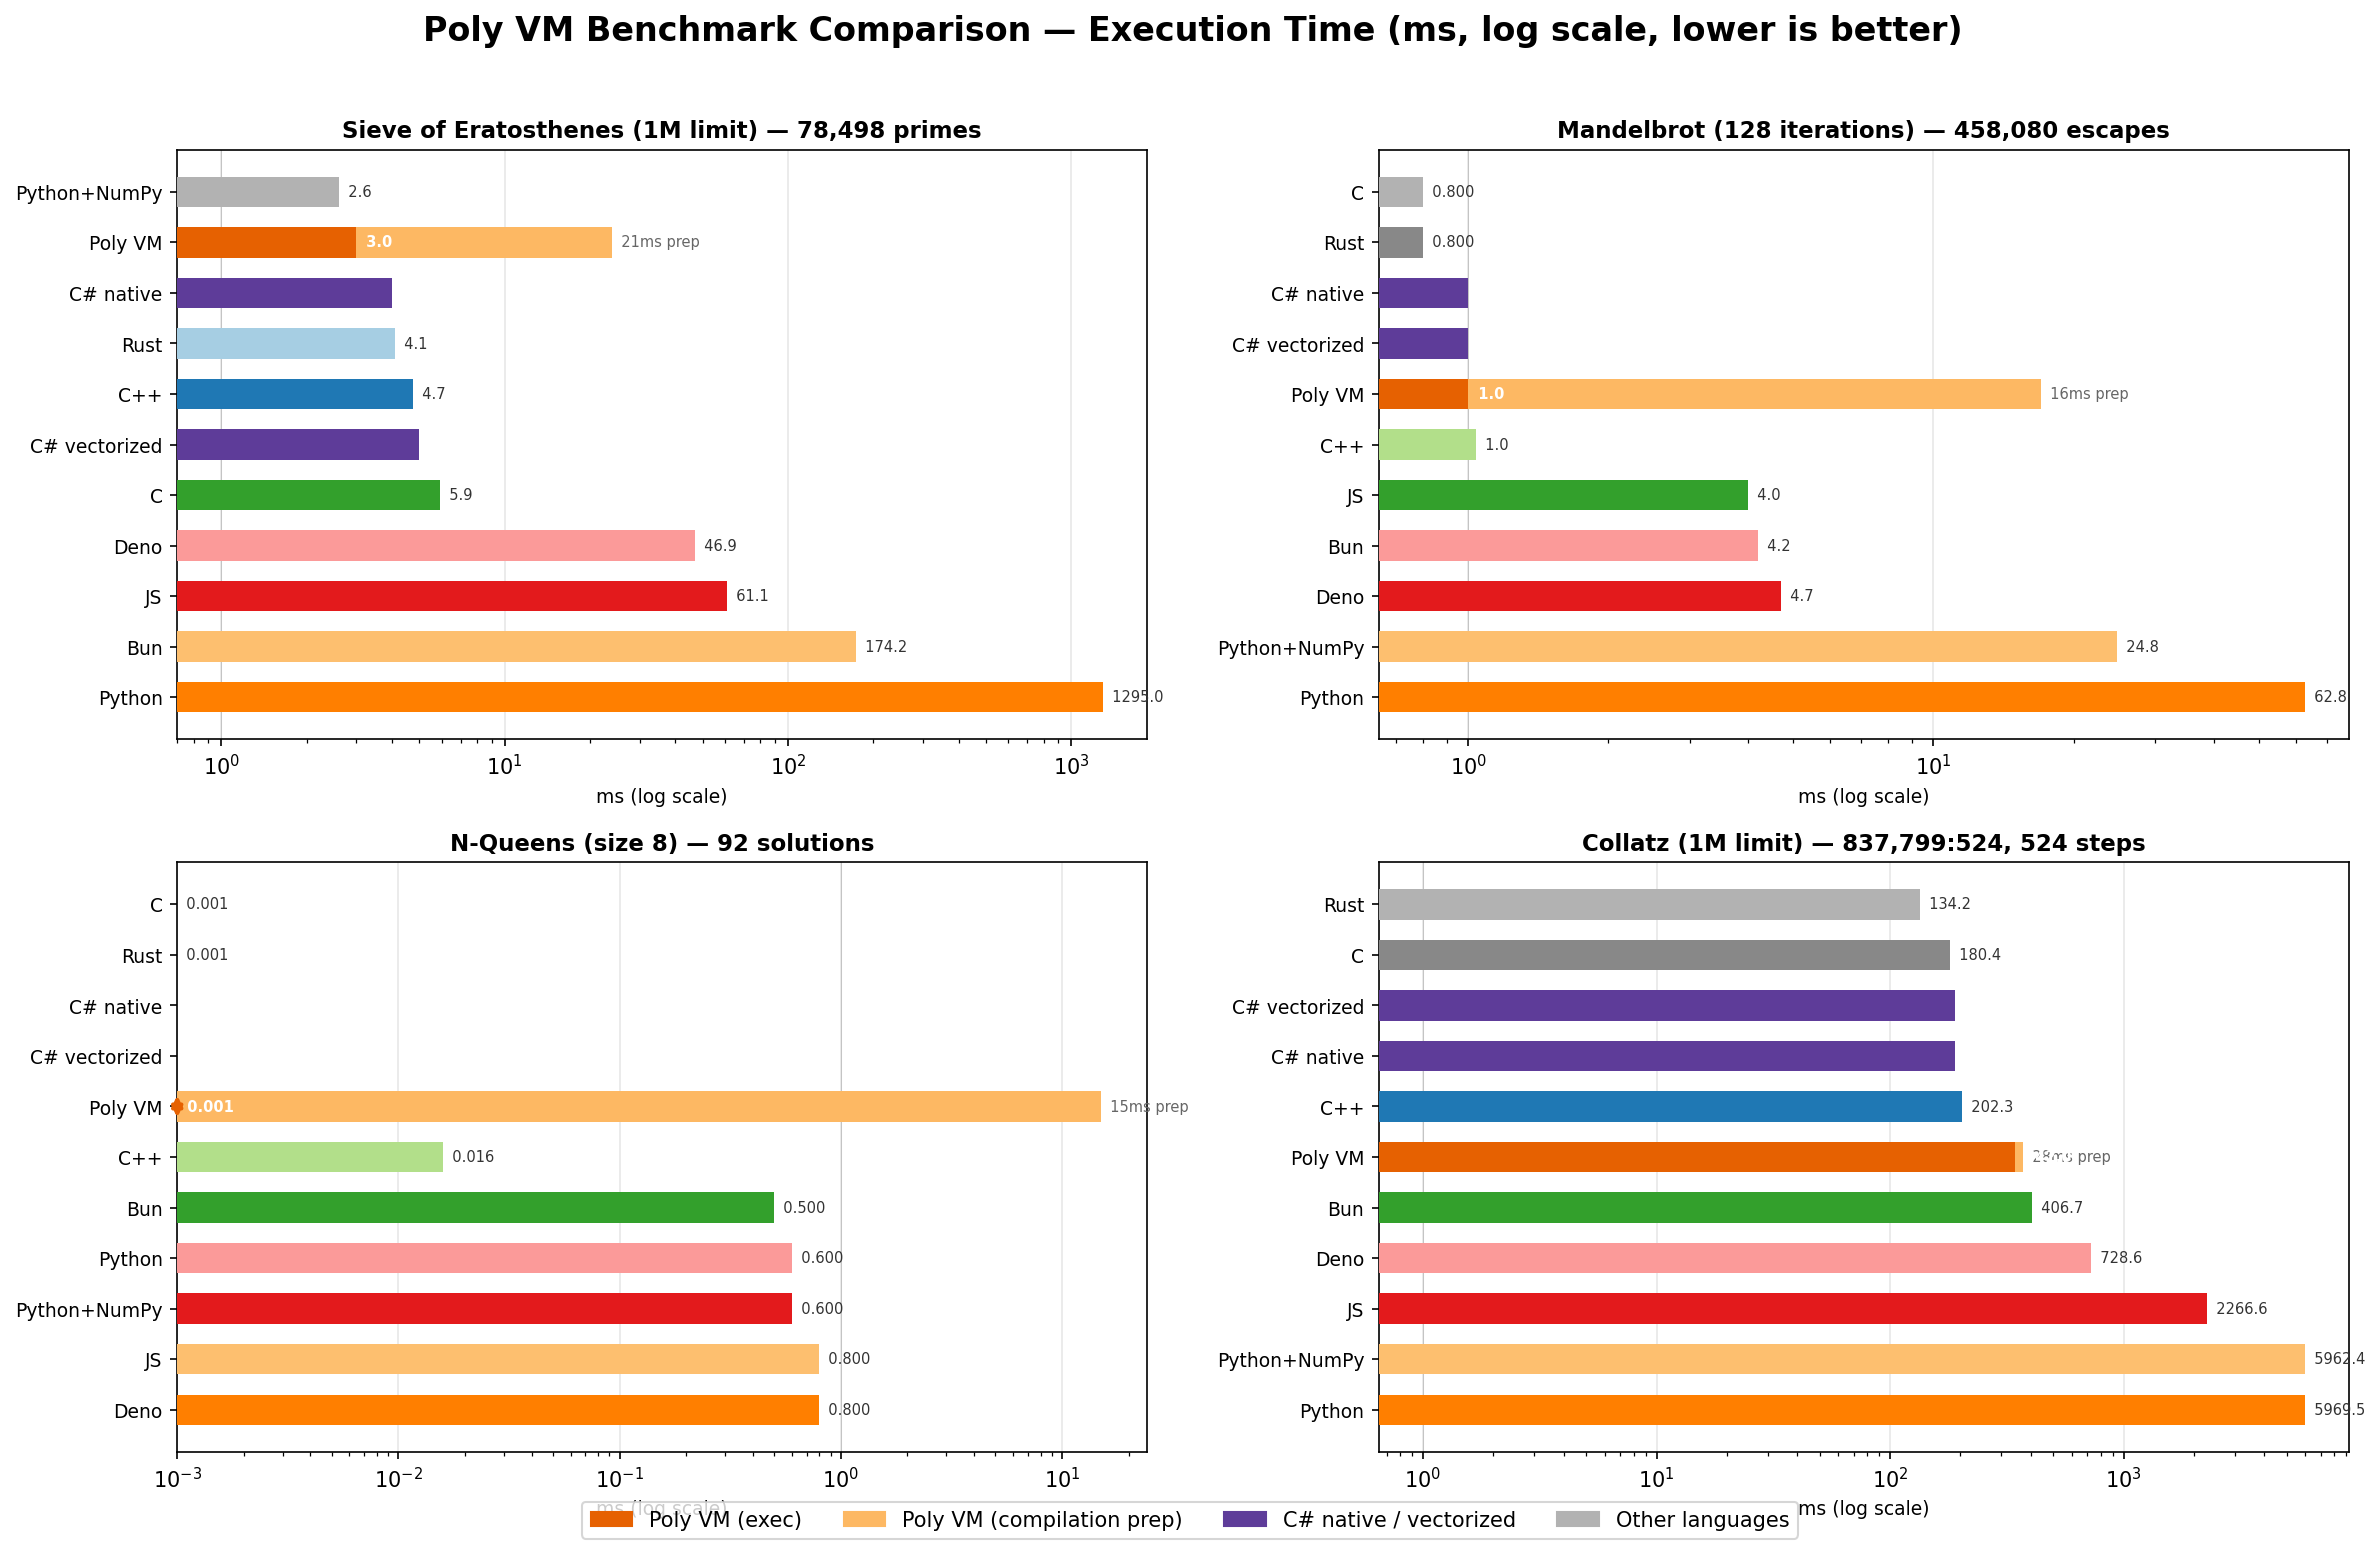

Data behind this chart, as committed beside it:
benchmark, language, size_or_limit, result, time_ms, prep_ms
sieve, C, 1000000, 78498, 5.9
sieve, C++, 1000000, 78498, 4.732
sieve, Rust, 1000000, 78498, 4.1
sieve, Python, 1000000, 78498, 1295
sieve, JS, 1000000, 78498, 61.1
sieve, Bun, 1000000, 78498, 174.2
sieve, Deno, 1000000, 78498, 46.9
sieve, Python+NumPy, 1000000, 78498, 2.6
sieve, C# native, 1000000, 78498, 4
sieve, C# vectorized, 1000000, 78498, 5
sieve, Poly VM, 1000000, 78498, 3, 21
mandelbrot, C, 128, 458080, 0.8
mandelbrot, C++, 128, 458080, 1.042
mandelbrot, Rust, 128, 458080, 0.8
mandelbrot, Python, 128, 458080, 62.8
mandelbrot, JS, 128, 458080, 4.0
mandelbrot, Bun, 128, 458080, 4.2
mandelbrot, Deno, 128, 458080, 4.7
mandelbrot, Python+NumPy, 128, 458080, 24.8
mandelbrot, C# native, 128, 458080, 1
mandelbrot, C# vectorized, 128, 458080, 1
mandelbrot, Poly VM, 128, 458080, 1, 16
nqueens, C, 8, 92, 0.0
nqueens, C++, 8, 92, 0.01596
nqueens, Rust, 8, 92, 0.0
nqueens, Python, 8, 92, 0.6
nqueens, JS, 8, 92, 0.8
nqueens, Bun, 8, 92, 0.5
nqueens, Deno, 8, 92, 0.8
nqueens, Python+NumPy, 8, 92, 0.6
nqueens, C# native, 8, 92, 0
nqueens, C# vectorized, 8, 92, 0
nqueens, Poly VM, 8, 92, 0, 15
collatz, C, 1000000, 837799:524, 180.4
collatz, C++, 1000000, 837799:524, 202.3
collatz, Rust, 1000000, 837799:524, 134.2
collatz, Python, 1000000, 837799:524, 5970
collatz, JS, 1000000, 837799:524, 2267
collatz, Bun, 1000000, 837799:524, 406.7
collatz, Deno, 1000000, 837799:524, 728.6
collatz, Python+NumPy, 1000000, 837799:524, 5962
collatz, C# native, 1000000, 837799:524, 190
collatz, C# vectorized, 1000000, 837799:524, 189
collatz, Poly VM, 1000000, 837799:524, 342, 28
